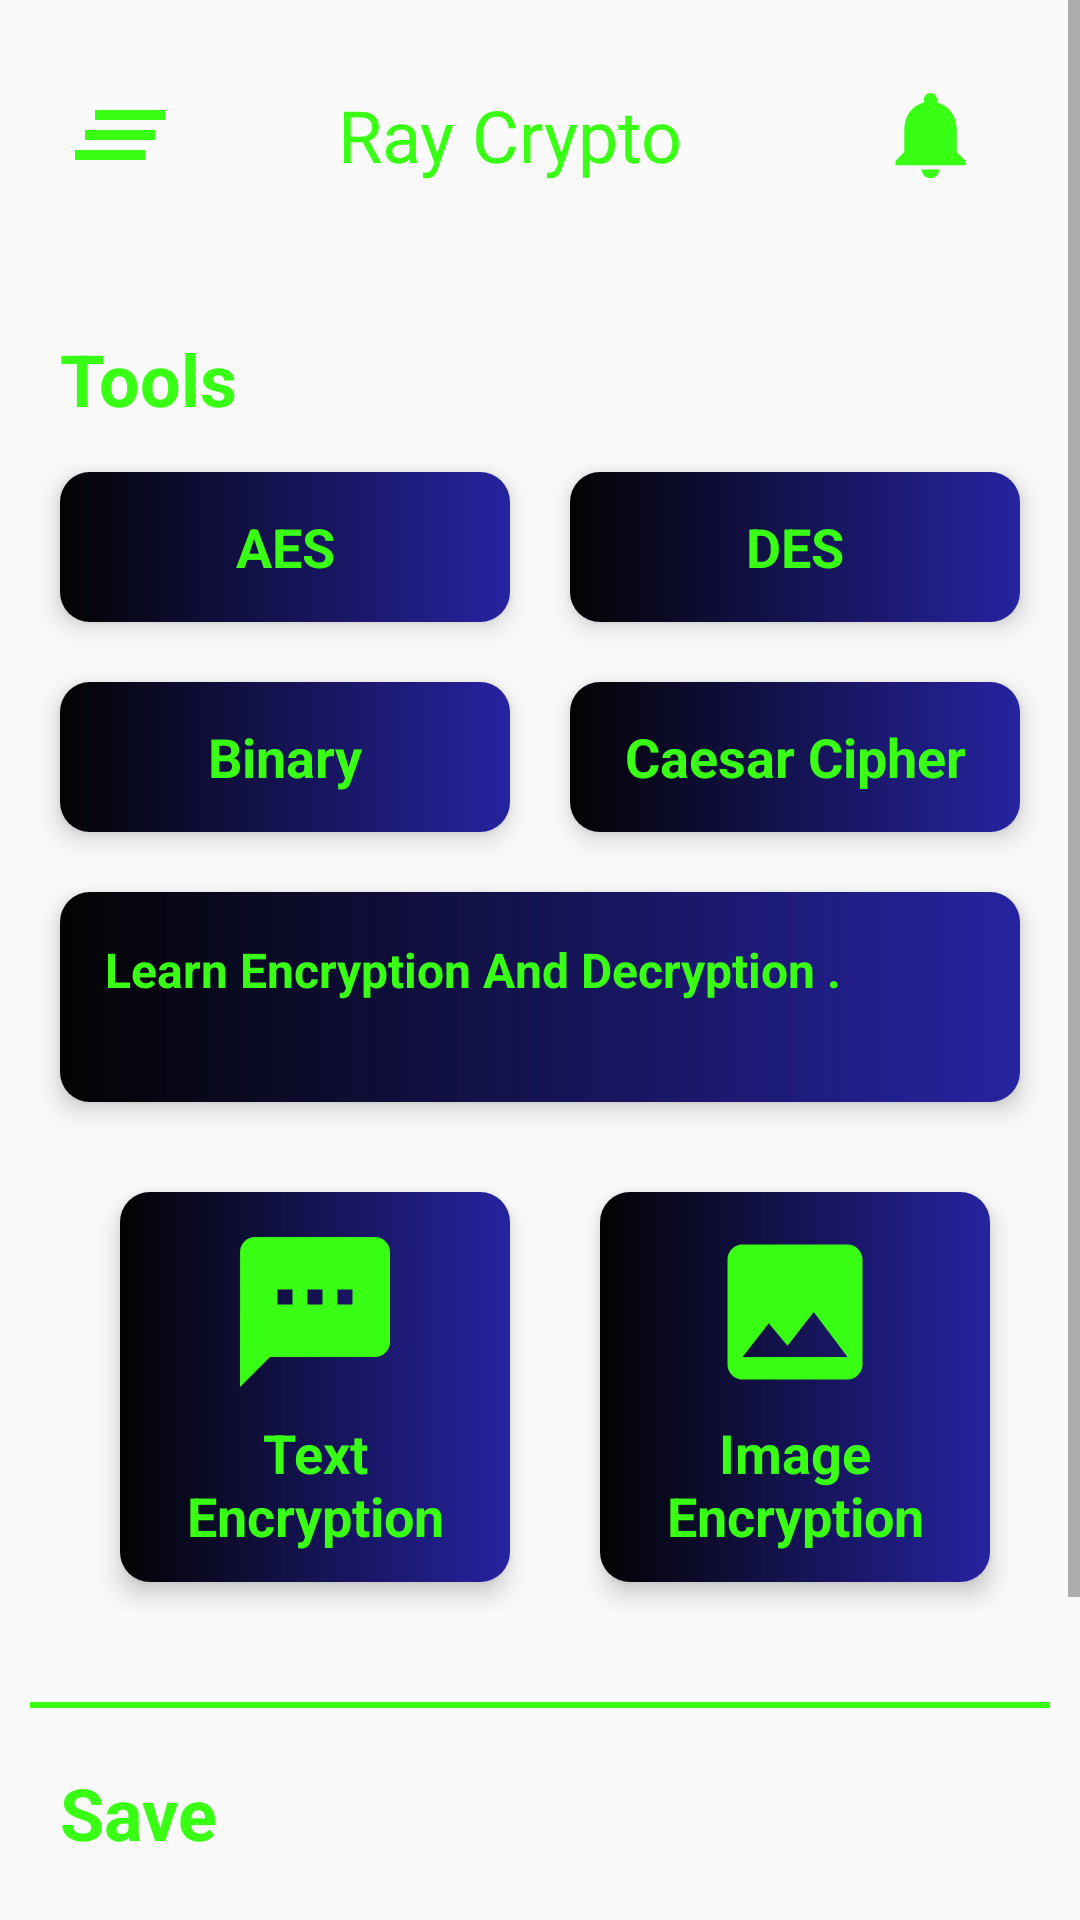

Produce the Android XML layout that renders to this screen, including the resource entries it uses.
<!-- AndroidManifest.xml: application theme AppTheme -->
<!-- res/layout/activity_home.xml -->
<?xml version="1.0" encoding="utf-8"?>
<androidx.drawerlayout.widget.DrawerLayout xmlns:android="http://schemas.android.com/apk/res/android"
    xmlns:app="http://schemas.android.com/apk/res-auto"
    xmlns:tools="http://schemas.android.com/tools"
    android:id="@+id/drawerLayout"
    android:layout_width="match_parent"
    android:layout_height="match_parent"
    android:background="@drawable/darkbluegradient"
    android:orientation="vertical"
    android:padding="0dp"
    tools:context=".Home">


    <ScrollView
        android:layout_width="match_parent"
        android:layout_height="match_parent"
        android:layout_alignParentLeft="true"
        android:layout_alignParentTop="true"
        android:layout_centerInParent="true"

        >

    <LinearLayout
        android:layout_width="match_parent"
        android:layout_height="match_parent"
        android:orientation="vertical"

        android:padding="10dp">


        <RelativeLayout
            android:layout_width="match_parent"
            android:layout_height="100dp">


            <include layout="@layout/main_toolbar">

            </include>


        </RelativeLayout>





            <TextView
                android:layout_width="match_parent"
                android:layout_height="wrap_content"
                android:text="Tools"
                android:textSize="24dp"
                android:textStyle="bold"
                android:textColor="#39ff14"
                android:layout_marginLeft="10dp"

                >

            </TextView>

            <LinearLayout
                android:layout_width="match_parent"
                android:layout_height="wrap_content"
                android:orientation="vertical"
                android:layout_marginTop="5dp"
                >
                <LinearLayout
                    android:layout_width="match_parent"
                    android:layout_height="wrap_content"
                    android:orientation="horizontal">
                    <TextView
                        android:id="@+id/aes"
                        android:layout_width="150dp"
                        android:layout_height="50dp"
                        android:text="AES"
                        android:textSize="18dp"
                        android:background="@drawable/blue_border"
                        android:elevation="5dp"

                        android:layout_margin="10dp"
                        android:gravity="center"
                        android:textColor="#39ff14"
                        android:textStyle="bold"
                        >
                    </TextView>

                    <TextView
                        android:id="@+id/desTextView"
                        android:layout_width="150dp"
                        android:layout_height="50dp"
                        android:text="DES"
                        android:textSize="18dp"
                        android:background="@drawable/blue_border"
                        android:elevation="5dp"
                        android:layout_margin="10dp"
                        android:gravity="center"
                        android:textColor="#39ff14"
                        android:textStyle="bold"
                        >
                    </TextView>


                </LinearLayout>

                <LinearLayout
                    android:layout_width="match_parent"
                    android:layout_height="wrap_content"
                    android:orientation="horizontal">
                    <TextView
                        android:id="@+id/binary"
                        android:layout_width="150dp"
                        android:layout_height="50dp"
                        android:text="Binary"
                        android:textSize="18dp"
                        android:background="@drawable/blue_border"
                        android:elevation="5dp"
                        android:layout_margin="10dp"
                        android:gravity="center"
                        android:textColor="#39ff14"
                        android:textStyle="bold"
                        >
                    </TextView>

                    <TextView
                        android:id="@+id/caesarCipher"
                        android:layout_width="150dp"
                        android:layout_height="50dp"
                        android:text="Caesar Cipher"
                        android:textSize="18dp"
                        android:background="@drawable/blue_border"
                        android:elevation="5dp"
                        android:layout_margin="10dp"
                        android:gravity="center"
                        android:textColor="#39ff14"
                        android:textStyle="bold"
                        >
                    </TextView>


                </LinearLayout>



            </LinearLayout>

            <LinearLayout
                android:layout_width="match_parent"
                android:layout_height="wrap_content"
                android:orientation="vertical"
                android:elevation="10dp"
                >
                <TextView
                    android:id="@+id/learn"
                    android:layout_width="match_parent"
                    android:layout_height="70dp"
                    android:background="@drawable/blue_border"
                    android:layout_marginTop="20dp"
                    android:layout_marginBottom="10dp"
                    android:layout_margin="10dp"
                    android:elevation="5dp"
                    android:text="Learn Encryption And Decryption ."
                    android:textColor="#39ff14"
                    android:layout_gravity="center"
                    android:textSize="16dp"
                    android:padding="15dp"
                    android:textStyle="bold"



                    >

                </TextView>
            </LinearLayout>



            <LinearLayout
                android:layout_width="match_parent"
                android:layout_height="160dp"
                android:layout_marginTop="10dp"
                android:orientation="vertical"
                android:layout_marginLeft="20dp"

                >

                <RelativeLayout
                    android:layout_width="match_parent"
                    android:layout_height="wrap_content"

                    >


                    <TextView
                        android:id="@+id/textEncryption"
                        android:layout_width="130dp"
                        android:layout_height="130dp"
                        android:text="Text Encryption"
                        android:textSize="18dp"
                        android:background="@drawable/blue_border"
                        android:elevation="5dp"
                        android:layout_margin="10dp"
                        android:gravity="center|bottom"
                        android:padding="10dp"
                        android:textColor="#39ff14"
                        android:textStyle="bold"
                        >

                    </TextView>

                    <ImageView
                        android:layout_width="60dp"
                        android:layout_height="60dp"
                        android:elevation="5dp"
                        android:layout_marginLeft="45dp"
                        android:layout_marginTop="20dp"
                        android:background="@drawable/ic_text"
                        >

                    </ImageView>


                    <TextView
                        android:id="@+id/imageEncryption"
                        android:layout_width="130dp"
                        android:layout_height="130dp"
                        android:text="Image Encryption"
                        android:textSize="18dp"
                        android:background="@drawable/blue_border"
                        android:elevation="5dp"
                        android:gravity="center|bottom"
                        android:padding="10dp"
                        android:textColor="#39ff14"
                        android:textStyle="bold"
                        android:layout_marginLeft="170dp"
                        android:layout_marginTop="10dp"

                        >
                    </TextView>
                    <ImageView
                        android:layout_width="60dp"
                        android:layout_height="60dp"
                        android:elevation="5dp"
                        android:layout_marginLeft="205dp"
                        android:layout_marginTop="20dp"
                        android:background="@drawable/ic_baseline_image_24"
                        >

                    </ImageView>


                </RelativeLayout>


            </LinearLayout>

            <View
                android:layout_width="match_parent"
                android:layout_height="2dp"
                android:background="#39ff14"
                android:layout_marginTop="20dp"

                >
            </View>

            <TextView
                android:layout_width="match_parent"
                android:layout_height="50dp"
                android:textStyle="bold"
                android:textSize="24dp"
                android:textColor="#39ff14"
                android:text="Save"
                android:layout_marginTop="10dp"
                android:gravity="center|left"
                android:layout_marginLeft="10dp"


                >
            </TextView>

            <TextView
                android:id="@+id/favouriteTextView"
                android:layout_width="match_parent"
                android:layout_height="100dp"
                android:textStyle="bold"
                android:textSize="18dp"
                android:textColor="#39ff14"
                android:text="Save Encrypted Text Here"
                android:padding="10dp"
                android:background="@drawable/blue_border"
                android:elevation="5dp"
                android:gravity="center"
                android:layout_margin="15dp"


                >
            </TextView>







    </LinearLayout>

    </ScrollView>



    <RelativeLayout
        android:layout_width="250dp"
        android:layout_height="match_parent"
        android:layout_gravity="start"
        android:background="@android:color/white">

        <include layout="@layout/main_nav_drawer">

        </include>

    </RelativeLayout>






</androidx.drawerlayout.widget.DrawerLayout>
<!-- res/layout/main_toolbar.xml (included above) -->
<?xml version="1.0" encoding="utf-8"?>
<LinearLayout
    xmlns:android="http://schemas.android.com/apk/res/android" android:layout_width="match_parent"
    android:layout_height="wrap_content"

    android:orientation="horizontal"
    android:padding="10dp"
    android:gravity="center_vertical"


    >

    <ImageView
        android:id="@+id/menuBar"
        android:layout_width="40dp"
        android:layout_height="50dp"
        android:onClick="ClickMenu"
        android:src="@drawable/menu_bar2">

    </ImageView>

    <TextView
        android:layout_width="200dp"
        android:layout_height="match_parent"
        android:textSize="24dp"
        android:text="Ray Crypto"
        android:textColor="#39ff14"
        android:gravity="center"
        android:fontFamily="@font/poppins_semibold"
        android:shadowDx="0"
        android:shadowDy="0"
        android:shadowRadius="50"
        android:layout_marginLeft="10dp"
        >

    </TextView>

    <ImageView
        android:id="@+id/notificationImageView"
        android:layout_width="40dp"
        android:layout_height="35dp"
        android:onClick="NotificationImageView"
        android:src="@drawable/ic_baseline_notifications_24"
        android:layout_marginLeft="20dp"
        android:layout_gravity="center"
        >

    </ImageView>




</LinearLayout>
<!-- res/layout/main_nav_drawer.xml (included above) -->
<?xml version="1.0" encoding="utf-8"?>
<LinearLayout
    xmlns:android="http://schemas.android.com/apk/res/android" android:layout_width="match_parent"

    android:layout_height="match_parent"
    android:orientation="vertical"

    android:padding="10dp"
    android:background="@drawable/darkbluegradient">

    <RelativeLayout
        android:layout_width="120dp"
        android:layout_height="120dp"
        android:layout_gravity="center|left"
        android:layout_marginLeft="20dp"
        >
    <de.hdodenhof.circleimageview.CircleImageView
        android:id="@+id/profileImageView"
        android:layout_width="wrap_content"
        android:layout_height="wrap_content"
        android:layout_gravity="left"
        android:src="@drawable/logo1">

     </de.hdodenhof.circleimageview.CircleImageView>
    </RelativeLayout>




    <TextView
        android:id="@+id/emailTextView"
        android:layout_width="match_parent"
        android:layout_height="50dp"
        android:gravity="center|left"
        android:text=""
        android:textSize="16dp"
        android:paddingLeft="5dp"
        android:textColor="#39ff14"

        >

    </TextView>


    <View
        android:layout_width="match_parent"
        android:layout_height="2dp"
        android:background="#39ff14"


        >

    </View>

    <RelativeLayout
        android:layout_width="match_parent"
        android:layout_height="50dp"
        android:layout_marginTop="10dp"



        >
        <ImageView
            android:layout_width="30dp"
            android:layout_height="40dp"
            android:src="@drawable/ic_home"
            android:layout_marginLeft="20dp"
            android:layout_marginTop="5dp"
            >

        </ImageView>

        <TextView
            android:id="@+id/home"
            android:layout_width="200dp"
            android:layout_height="match_parent"
            android:layout_marginLeft="70dp"
            android:gravity="center|left"
            android:text="HOME"
            android:textSize="16dp"
            android:onClick="Home"
            android:textColor="#39ff14"
            android:textStyle="bold">


        </TextView>

    </RelativeLayout>
    <RelativeLayout
        android:layout_width="match_parent"
        android:layout_height="50dp"



        >
        <ImageView
            android:layout_width="30dp"
            android:layout_height="40dp"
            android:src="@drawable/ic_baseline_notifications_24"
            android:layout_marginLeft="20dp"
            android:layout_marginTop="5dp"
            >

        </ImageView>

        <TextView
            android:id="@+id/notification"
            android:layout_width="200dp"
            android:layout_height="match_parent"
            android:layout_marginLeft="70dp"
            android:gravity="center|left"
            android:text="NOTIFICATION"
            android:textSize="16dp"
            android:textColor="#39ff14"
            android:textStyle="bold">

        </TextView>

    </RelativeLayout>

    <RelativeLayout
        android:layout_width="match_parent"
        android:layout_height="50dp"



        >
        <ImageView
            android:layout_width="25dp"
            android:layout_height="40dp"
            android:src="@drawable/ic_contact"
            android:layout_marginLeft="20dp"
            android:layout_marginTop="5dp"
            >

        </ImageView>

        <TextView
            android:id="@+id/contactUs"
            android:layout_width="200dp"
            android:layout_height="match_parent"
            android:layout_marginLeft="70dp"
            android:gravity="center|left"
            android:text="CONTACT US"
            android:textSize="16dp"
            android:textColor="#39ff14"
            android:textStyle="bold">

        </TextView>

    </RelativeLayout>
    <RelativeLayout
        android:layout_width="match_parent"
        android:layout_height="50dp"


        >
        <ImageView
            android:layout_width="30dp"
            android:layout_height="40dp"
            android:src="@drawable/ic_about"
            android:layout_marginLeft="20dp"
            android:layout_marginTop="5dp"
            >

        </ImageView>

        <TextView
            android:id="@+id/about"
            android:layout_width="200dp"
            android:layout_height="match_parent"
            android:layout_marginLeft="70dp"
            android:gravity="center|left"
            android:text="ABOUT"
            android:textSize="18dp"
            android:textColor="#39ff14"
            android:textStyle="bold">

        </TextView>

    </RelativeLayout>
    <RelativeLayout
        android:layout_width="match_parent"
        android:layout_height="50dp"


        >
        <ImageView
            android:layout_width="30dp"
            android:layout_height="40dp"
            android:src="@drawable/ic_logout"
            android:layout_marginLeft="20dp"
            android:layout_marginTop="5dp"
            >

        </ImageView>

        <TextView
            android:id="@+id/logOut"
            android:layout_width="200dp"
            android:layout_height="match_parent"
            android:layout_marginLeft="70dp"
            android:gravity="center|left"
            android:text="LOG OUT"
            android:textSize="18dp"
            android:onClick="LogOut"
            android:textColor="#39ff14"
            android:textStyle="bold">

        </TextView>

    </RelativeLayout>


</LinearLayout>
<!-- resources referenced by this layout -->
<resources>
  <!-- drawable blue_border (drawable) -->
  <?xml version="1.0" encoding="utf-8"?>
  <shape xmlns:android="http://schemas.android.com/apk/res/android"
      android:shape="rectangle">
      <solid android:color="#2623A1"/>
      <gradient android:endColor="#2623A1"
          android:startColor="#030303"/>
  
      <corners android:radius="10dp"/>
  
  </shape>
  <!-- drawable ic_baseline_image_24 (drawable) -->
  <vector android:height="24dp" android:tint="#39ff14"
      android:viewportHeight="24" android:viewportWidth="24"
      android:width="24dp" xmlns:android="http://schemas.android.com/apk/res/android">
      <path android:fillColor="@android:color/white" android:pathData="M21,19V5c0,-1.1 -0.9,-2 -2,-2H5c-1.1,0 -2,0.9 -2,2v14c0,1.1 0.9,2 2,2h14c1.1,0 2,-0.9 2,-2zM8.5,13.5l2.5,3.01L14.5,12l4.5,6H5l3.5,-4.5z"/>
  </vector>
  <!-- drawable ic_baseline_notifications_24 (drawable) -->
  <vector android:height="24dp" android:tint="#39ff14"
      android:viewportHeight="24" android:viewportWidth="24"
      android:width="24dp" xmlns:android="http://schemas.android.com/apk/res/android">
      <path android:fillColor="@android:color/white" android:pathData="M12,22c1.1,0 2,-0.9 2,-2h-4c0,1.1 0.89,2 2,2zM18,16v-5c0,-3.07 -1.64,-5.64 -4.5,-6.32L13.5,4c0,-0.83 -0.67,-1.5 -1.5,-1.5s-1.5,0.67 -1.5,1.5v0.68C7.63,5.36 6,7.92 6,11v5l-2,2v1h16v-1l-2,-2z"/>
  </vector>
  <!-- drawable ic_home (drawable) -->
  <vector android:height="24dp" android:tint="#39ff14"
      android:viewportHeight="24" android:viewportWidth="24"
      android:width="24dp" xmlns:android="http://schemas.android.com/apk/res/android">
      <path android:fillColor="@android:color/white" android:pathData="M10,20v-6h4v6h5v-8h3L12,3 2,12h3v8z"/>
  </vector>
  <!-- drawable ic_logout (drawable) -->
  <vector android:height="24dp" android:tint="#39ff14"
      android:viewportHeight="24" android:viewportWidth="24"
      android:width="24dp" xmlns:android="http://schemas.android.com/apk/res/android">
      <path android:fillColor="@android:color/white" android:pathData="M13,3h-2v10h2L13,3zM17.83,5.17l-1.42,1.42C17.99,7.86 19,9.81 19,12c0,3.87 -3.13,7 -7,7s-7,-3.13 -7,-7c0,-2.19 1.01,-4.14 2.58,-5.42L6.17,5.17C4.23,6.82 3,9.26 3,12c0,4.97 4.03,9 9,9s9,-4.03 9,-9c0,-2.74 -1.23,-5.18 -3.17,-6.83z"/>
  </vector>
  <!-- drawable ic_text (drawable) -->
  <vector xmlns:android="http://schemas.android.com/apk/res/android"
      android:width="24dp"
      android:height="24dp"
      android:viewportWidth="24"
      android:viewportHeight="24"
      android:tint="#39ff14">
    <path
        android:fillColor="#FFFFFF"
        android:pathData="M20,2L4,2c-1.1,0 -1.99,0.9 -1.99,2L2,22l4,-4h14c1.1,0 2,-0.9 2,-2L22,4c0,-1.1 -0.9,-2 -2,-2zM9,11L7,11L7,9h2v2zM13,11h-2L11,9h2v2zM17,11h-2L15,9h2v2z"/>
  </vector>
  <!-- drawable menu_bar2 (drawable) -->
  <vector android:height="34dp" android:tint="#39ff14"
      android:viewportHeight="24" android:viewportWidth="24"
      android:width="34dp" xmlns:android="http://schemas.android.com/apk/res/android">
      <path android:fillColor="@android:color/white" android:pathData="M5,13h14v-2L5,11v2zM3,17h14v-2L3,15v2zM7,7v2h14L21,7L7,7z"/>
  </vector>
  <style name="AppTheme" parent="Theme.AppCompat.Light.DarkActionBar">
          
          <item name="colorPrimary">@color/colorPrimary</item>
          <item name="colorPrimaryDark">@color/colorPrimaryDark</item>
          <item name="colorAccent">@color/colorAccent</item>
      </style>
  <color name="colorPrimary">#6200EE</color>
  <color name="colorPrimaryDark">#3700B3</color>
  <color name="colorAccent">#03DAC5</color>
</resources>
